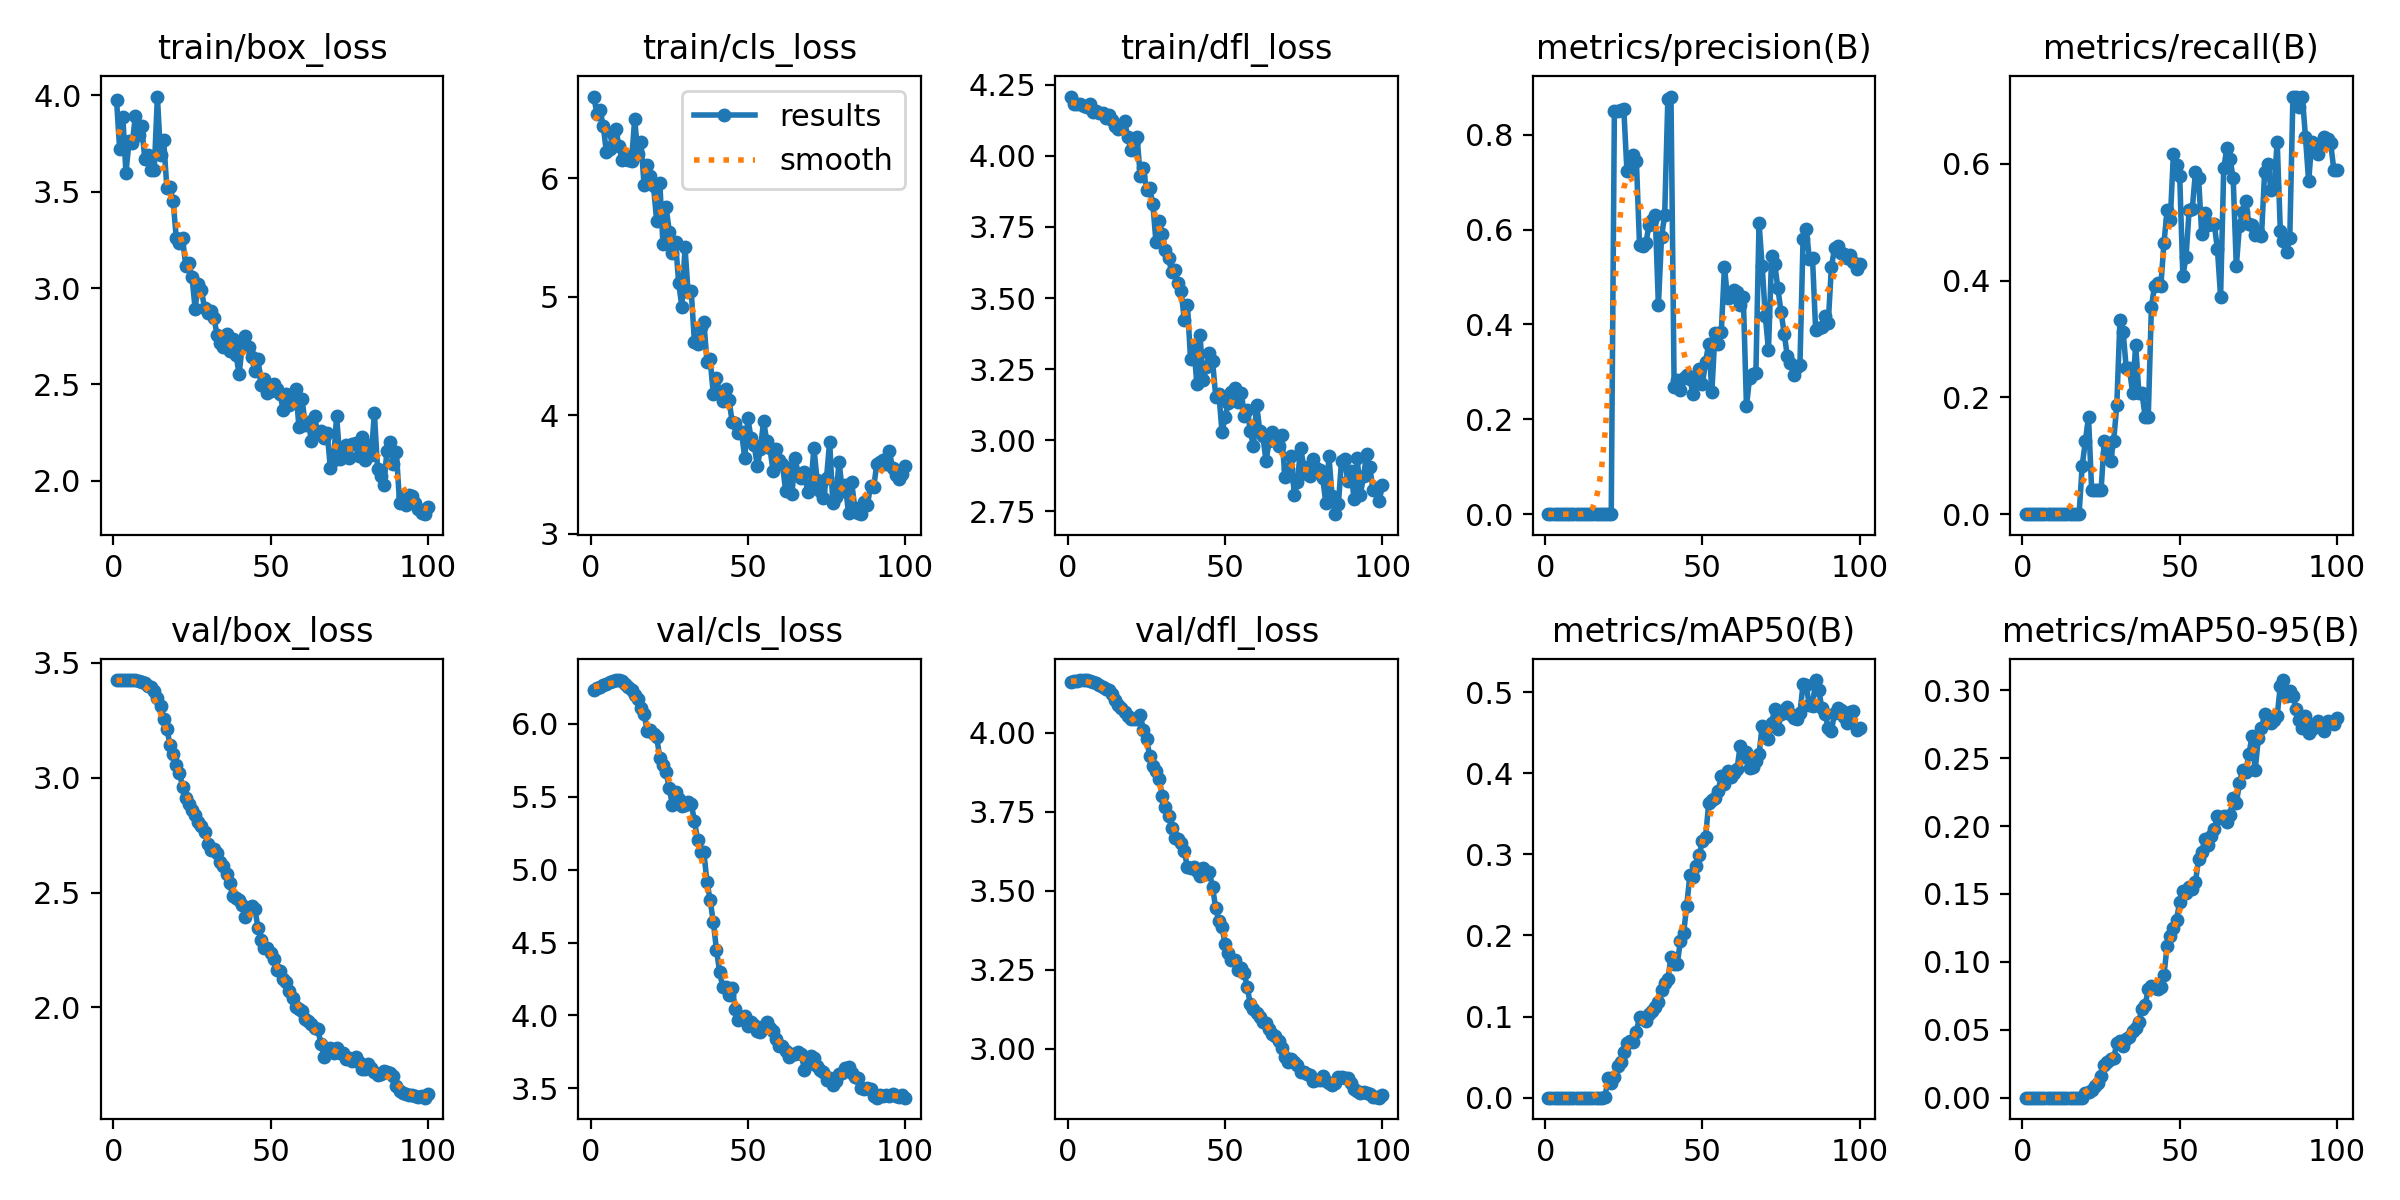

Values plotted in this chart, from the file beside it:
epoch, time, train/box_loss, train/cls_loss, train/dfl_loss, metrics/precision(B), metrics/recall(B), metrics/mAP50(B), metrics/mAP50-95(B), val/box_loss, val/cls_loss, val/dfl_loss, lr/pg0, lr/pg1, lr/pg2, lr/pg3, lr/pg4, lr/pg5, lr/pg6, lr/pg7
1, 2.526, 3.978, 6.688, 4.208, 0, 0, 0, 0, 3.423, 6.236, 4.161, 0.00051, 0.00017, 0.00051, 0.00017, 0.00051, 0.00017, 0.00051, 0.00017
2, 4.225, 3.72, 6.542, 4.183, 0, 0, 0, 0, 3.424, 6.246, 4.162, 0.00104, 0.0003465, 0.00104, 0.0003465, 0.00104, 0.0003465, 0.00104, 0.0003465
3, 5.869, 3.889, 6.574, 4.183, 0, 0, 0, 0, 3.424, 6.255, 4.164, 0.001559, 0.0005195, 0.001559, 0.0005195, 0.001559, 0.0005195, 0.001559, 0.0005195
4, 7.5, 3.599, 6.441, 4.181, 0, 0, 0, 0, 3.425, 6.268, 4.166, 0.002067, 0.0006889, 0.002067, 0.0006889, 0.002067, 0.0006889, 0.002067, 0.0006889
5, 9.055, 3.762, 6.221, 4.177, 0, 0, 0, 0, 3.425, 6.275, 4.167, 0.002564, 0.0008548, 0.002564, 0.0008548, 0.002564, 0.0008548, 0.002564, 0.0008548
6, 10.66, 3.75, 6.245, 4.17, 0, 0, 0, 0, 3.424, 6.289, 4.166, 0.002851, 0.0009505, 0.002851, 0.0009505, 0.002851, 0.0009505, 0.002851, 0.0009505
7, 12.24, 3.892, 6.376, 4.183, 0, 0, 0, 0, 3.423, 6.297, 4.163, 0.002822, 0.0009406, 0.002822, 0.0009406, 0.002822, 0.0009406, 0.002822, 0.0009406
8, 13.81, 3.793, 6.417, 4.152, 0, 0, 0, 0, 3.421, 6.301, 4.161, 0.002792, 0.0009307, 0.002792, 0.0009307, 0.002792, 0.0009307, 0.002792, 0.0009307
9, 15.38, 3.842, 6.268, 4.158, 0, 0, 0, 0, 3.418, 6.302, 4.157, 0.002762, 0.0009208, 0.002762, 0.0009208, 0.002762, 0.0009208, 0.002762, 0.0009208
10, 16.98, 3.668, 6.154, 4.151, 0, 0, 0, 0, 3.41, 6.292, 4.151, 0.002733, 0.0009109, 0.002733, 0.0009109, 0.002733, 0.0009109, 0.002733, 0.0009109
11, 18.56, 3.69, 6.195, 4.151, 0, 0, 0, 0, 3.4, 6.275, 4.144, 0.002703, 0.000901, 0.002703, 0.000901, 0.002703, 0.000901, 0.002703, 0.000901
12, 20.14, 3.612, 6.156, 4.134, 0, 0, 0, 0, 3.394, 6.252, 4.139, 0.002673, 0.0008911, 0.002673, 0.0008911, 0.002673, 0.0008911, 0.002673, 0.0008911
13, 21.7, 3.61, 6.14, 4.142, 0, 0, 0, 0, 3.379, 6.231, 4.135, 0.002644, 0.0008812, 0.002644, 0.0008812, 0.002644, 0.0008812, 0.002644, 0.0008812
14, 23.32, 3.993, 6.499, 4.126, 0, 0, 0, 0, 3.344, 6.196, 4.123, 0.002614, 0.0008713, 0.002614, 0.0008713, 0.002614, 0.0008713, 0.002614, 0.0008713
15, 24.9, 3.692, 6.206, 4.105, 0, 0, 0, 0, 3.311, 6.171, 4.105, 0.002584, 0.0008614, 0.002584, 0.0008614, 0.002584, 0.0008614, 0.002584, 0.0008614
16, 26.48, 3.767, 6.305, 4.095, 0, 0, 0, 0, 3.257, 6.111, 4.087, 0.002554, 0.0008515, 0.002554, 0.0008515, 0.002554, 0.0008515, 0.002554, 0.0008515
17, 28.04, 3.521, 5.939, 4.107, 0, 0, 0, 0, 3.212, 6.068, 4.079, 0.002525, 0.0008416, 0.002525, 0.0008416, 0.002525, 0.0008416, 0.002525, 0.0008416
18, 29.65, 3.522, 6.11, 4.123, 0, 0, 0, 0, 3.144, 5.953, 4.066, 0.002495, 0.0008317, 0.002495, 0.0008317, 0.002495, 0.0008317, 0.002495, 0.0008317
19, 31.24, 3.453, 6.022, 4.067, 0.00016, 0.08333, 0.00061, 7e-05, 3.105, 5.956, 4.053, 0.002465, 0.0008218, 0.002465, 0.0008218, 0.002465, 0.0008218, 0.002465, 0.0008218
20, 32.82, 3.259, 5.93, 4.022, 0.00023, 0.125, 0.02387, 0.00342, 3.055, 5.929, 4.043, 0.002436, 0.0008119, 0.002436, 0.0008119, 0.002436, 0.0008119, 0.002436, 0.0008119
21, 34.38, 3.231, 5.638, 4.054, 0.00028, 0.1667, 0.01855, 0.00407, 3.021, 5.912, 4.044, 0.002406, 0.000802, 0.002406, 0.000802, 0.002406, 0.000802, 0.002406, 0.000802
22, 35.99, 3.261, 5.957, 4.065, 0.8496, 0.04167, 0.02534, 0.00531, 2.961, 5.766, 4.043, 0.002376, 0.0007921, 0.002376, 0.0007921, 0.002376, 0.0007921, 0.002376, 0.0007921
23, 37.58, 3.117, 5.441, 3.929, 0.8499, 0.04167, 0.03905, 0.00864, 2.91, 5.715, 4.057, 0.002347, 0.0007822, 0.002347, 0.0007822, 0.002347, 0.0007822, 0.002347, 0.0007822
24, 39.16, 3.128, 5.757, 3.956, 0.8529, 0.04167, 0.04349, 0.01098, 2.885, 5.668, 4.008, 0.002317, 0.0007723, 0.002317, 0.0007723, 0.002317, 0.0007723, 0.002317, 0.0007723
25, 40.72, 3.058, 5.549, 3.879, 0.8531, 0.04167, 0.05591, 0.01619, 2.86, 5.561, 3.981, 0.002287, 0.0007624, 0.002287, 0.0007624, 0.002287, 0.0007624, 0.002287, 0.0007624
26, 42.34, 2.894, 5.367, 3.886, 0.7225, 0.125, 0.06791, 0.02389, 2.839, 5.441, 3.927, 0.002257, 0.0007525, 0.002257, 0.0007525, 0.002257, 0.0007525, 0.002257, 0.0007525
27, 43.92, 3.023, 5.459, 3.831, 0.7263, 0.1042, 0.0696, 0.02614, 2.806, 5.53, 3.894, 0.002228, 0.0007426, 0.002228, 0.0007426, 0.002228, 0.0007426, 0.002228, 0.0007426
28, 45.5, 2.989, 5.114, 3.697, 0.7574, 0.09188, 0.06865, 0.02826, 2.791, 5.488, 3.879, 0.002198, 0.0007327, 0.002198, 0.0007327, 0.002198, 0.0007327, 0.002198, 0.0007327
29, 47.07, 2.895, 4.917, 3.77, 0.7446, 0.125, 0.08137, 0.02906, 2.765, 5.435, 3.854, 0.002168, 0.0007228, 0.002168, 0.0007228, 0.002168, 0.0007228, 0.002168, 0.0007228
30, 48.69, 2.871, 5.416, 3.725, 0.5669, 0.1875, 0.09939, 0.04018, 2.712, 5.447, 3.801, 0.002139, 0.0007129, 0.002139, 0.0007129, 0.002139, 0.0007129, 0.002139, 0.0007129
31, 50.28, 2.879, 5.037, 3.67, 0.5651, 0.3333, 0.09681, 0.04144, 2.686, 5.463, 3.766, 0.002109, 0.000703, 0.002109, 0.000703, 0.002109, 0.000703, 0.002109, 0.000703
32, 51.87, 2.843, 5.044, 3.641, 0.5707, 0.3125, 0.09445, 0.03805, 2.688, 5.452, 3.738, 0.002079, 0.0006931, 0.002079, 0.0006931, 0.002079, 0.0006931, 0.002079, 0.0006931
33, 53.44, 2.755, 4.614, 3.59, 0.609, 0.25, 0.1035, 0.04341, 2.672, 5.335, 3.697, 0.00205, 0.0006832, 0.00205, 0.0006832, 0.00205, 0.0006832, 0.00205, 0.0006832
34, 55.06, 2.716, 4.598, 3.598, 0.6202, 0.25, 0.1068, 0.04454, 2.632, 5.207, 3.667, 0.00202, 0.0006733, 0.00202, 0.0006733, 0.00202, 0.0006733, 0.00202, 0.0006733
35, 56.65, 2.696, 4.748, 3.554, 0.6299, 0.2083, 0.1119, 0.04878, 2.617, 5.121, 3.663, 0.00199, 0.0006634, 0.00199, 0.0006634, 0.00199, 0.0006634, 0.00199, 0.0006634
36, 58.24, 2.76, 4.785, 3.524, 0.4405, 0.2906, 0.1177, 0.05094, 2.581, 5.118, 3.653, 0.001961, 0.0006535, 0.001961, 0.0006535, 0.001961, 0.0006535, 0.001961, 0.0006535
37, 59.82, 2.674, 4.452, 3.424, 0.5848, 0.2083, 0.1331, 0.05595, 2.54, 4.916, 3.625, 0.001931, 0.0006436, 0.001931, 0.0006436, 0.001931, 0.0006436, 0.001931, 0.0006436
38, 61.44, 2.736, 4.473, 3.476, 0.6309, 0.2083, 0.1417, 0.06513, 2.483, 4.791, 3.575, 0.001901, 0.0006337, 0.001901, 0.0006337, 0.001901, 0.0006337, 0.001901, 0.0006337
39, 63.04, 2.654, 4.18, 3.284, 0.8756, 0.1667, 0.1457, 0.06833, 2.478, 4.643, 3.573, 0.001871, 0.0006238, 0.001871, 0.0006238, 0.001871, 0.0006238, 0.001871, 0.0006238
40, 64.62, 2.552, 4.315, 3.336, 0.8803, 0.1667, 0.1732, 0.0797, 2.468, 4.451, 3.575, 0.001842, 0.0006139, 0.001842, 0.0006139, 0.001842, 0.0006139, 0.001842, 0.0006139
41, 66.2, 2.708, 4.189, 3.197, 0.2684, 0.3554, 0.1648, 0.0824, 2.447, 4.3, 3.562, 0.001812, 0.000604, 0.001812, 0.000604, 0.001812, 0.000604, 0.001812, 0.000604
42, 67.82, 2.751, 4.121, 3.37, 0.2821, 0.3912, 0.1648, 0.08095, 2.395, 4.194, 3.547, 0.001782, 0.0005941, 0.001782, 0.0005941, 0.001782, 0.0005941, 0.001782, 0.0005941
43, 69.42, 2.696, 4.219, 3.212, 0.2611, 0.3958, 0.1934, 0.08011, 2.431, 4.192, 3.574, 0.001753, 0.0005842, 0.001753, 0.0005842, 0.001753, 0.0005842, 0.001753, 0.0005842
44, 70.99, 2.64, 4.127, 3.258, 0.2877, 0.3912, 0.2024, 0.08121, 2.44, 4.136, 3.554, 0.001723, 0.0005743, 0.001723, 0.0005743, 0.001723, 0.0005743, 0.001723, 0.0005743
45, 72.56, 2.567, 3.945, 3.307, 0.293, 0.4653, 0.2364, 0.09034, 2.428, 4.186, 3.558, 0.001693, 0.0005644, 0.001693, 0.0005644, 0.001693, 0.0005644, 0.001693, 0.0005644
46, 74.21, 2.631, 3.935, 3.278, 0.2857, 0.5207, 0.2741, 0.112, 2.346, 4.046, 3.511, 0.001664, 0.0005545, 0.001664, 0.0005545, 0.001664, 0.0005545, 0.001664, 0.0005545
47, 75.8, 2.498, 3.846, 3.154, 0.2526, 0.5037, 0.2721, 0.1192, 2.292, 3.969, 3.445, 0.001634, 0.0005446, 0.001634, 0.0005446, 0.001634, 0.0005446, 0.001634, 0.0005446
48, 77.39, 2.528, 3.855, 3.164, 0.2823, 0.6174, 0.2856, 0.1248, 2.257, 3.987, 3.406, 0.001604, 0.0005347, 0.001604, 0.0005347, 0.001604, 0.0005347, 0.001604, 0.0005347
49, 78.97, 2.457, 3.638, 3.029, 0.3068, 0.5972, 0.2992, 0.1311, 2.258, 3.995, 3.385, 0.001574, 0.0005248, 0.001574, 0.0005248, 0.001574, 0.0005248, 0.001574, 0.0005248
50, 80.6, 2.466, 3.975, 3.082, 0.2747, 0.5787, 0.3166, 0.1442, 2.239, 3.927, 3.331, 0.001545, 0.0005149, 0.001545, 0.0005149, 0.001545, 0.0005149, 0.001545, 0.0005149
51, 82.19, 2.504, 3.805, 3.13, 0.3215, 0.4082, 0.3211, 0.1524, 2.209, 3.952, 3.305, 0.001515, 0.000505, 0.001515, 0.000505, 0.001515, 0.000505, 0.001515, 0.000505
52, 83.77, 2.475, 3.752, 3.169, 0.3589, 0.4398, 0.363, 0.151, 2.162, 3.931, 3.283, 0.001485, 0.0004951, 0.001485, 0.0004951, 0.001485, 0.0004951, 0.001485, 0.0004951
53, 85.35, 2.453, 3.569, 3.185, 0.2585, 0.5208, 0.3664, 0.1555, 2.16, 3.891, 3.282, 0.001456, 0.0004852, 0.001456, 0.0004852, 0.001456, 0.0004852, 0.001456, 0.0004852
54, 86.97, 2.366, 3.715, 3.134, 0.3821, 0.5232, 0.3699, 0.1536, 2.123, 3.889, 3.249, 0.001426, 0.0004753, 0.001426, 0.0004753, 0.001426, 0.0004753, 0.001426, 0.0004753
55, 88.56, 2.452, 3.954, 3.167, 0.3594, 0.5857, 0.3778, 0.1589, 2.112, 3.926, 3.256, 0.001396, 0.0004654, 0.001396, 0.0004654, 0.001396, 0.0004654, 0.001396, 0.0004654
56, 90.15, 2.393, 3.779, 3.085, 0.3849, 0.5764, 0.3968, 0.1756, 2.072, 3.952, 3.241, 0.001367, 0.0004555, 0.001367, 0.0004555, 0.001367, 0.0004555, 0.001367, 0.0004555
57, 91.73, 2.422, 3.723, 3.107, 0.521, 0.4792, 0.3869, 0.1807, 2.043, 3.913, 3.196, 0.001337, 0.0004456, 0.001337, 0.0004456, 0.001337, 0.0004456, 0.001337, 0.0004456
58, 93.36, 2.478, 3.53, 3.033, 0.4548, 0.5162, 0.4021, 0.1905, 2.004, 3.894, 3.142, 0.001307, 0.0004357, 0.001307, 0.0004357, 0.001307, 0.0004357, 0.001307, 0.0004357
59, 94.96, 2.282, 3.712, 2.979, 0.4584, 0.4948, 0.3958, 0.186, 1.995, 3.838, 3.125, 0.001277, 0.0004258, 0.001277, 0.0004258, 0.001277, 0.0004258, 0.001277, 0.0004258
60, 96.54, 2.426, 3.619, 3.126, 0.4723, 0.4977, 0.4007, 0.1929, 1.984, 3.787, 3.113, 0.001248, 0.0004159, 0.001248, 0.0004159, 0.001248, 0.0004159, 0.001248, 0.0004159
... 40 more rows
